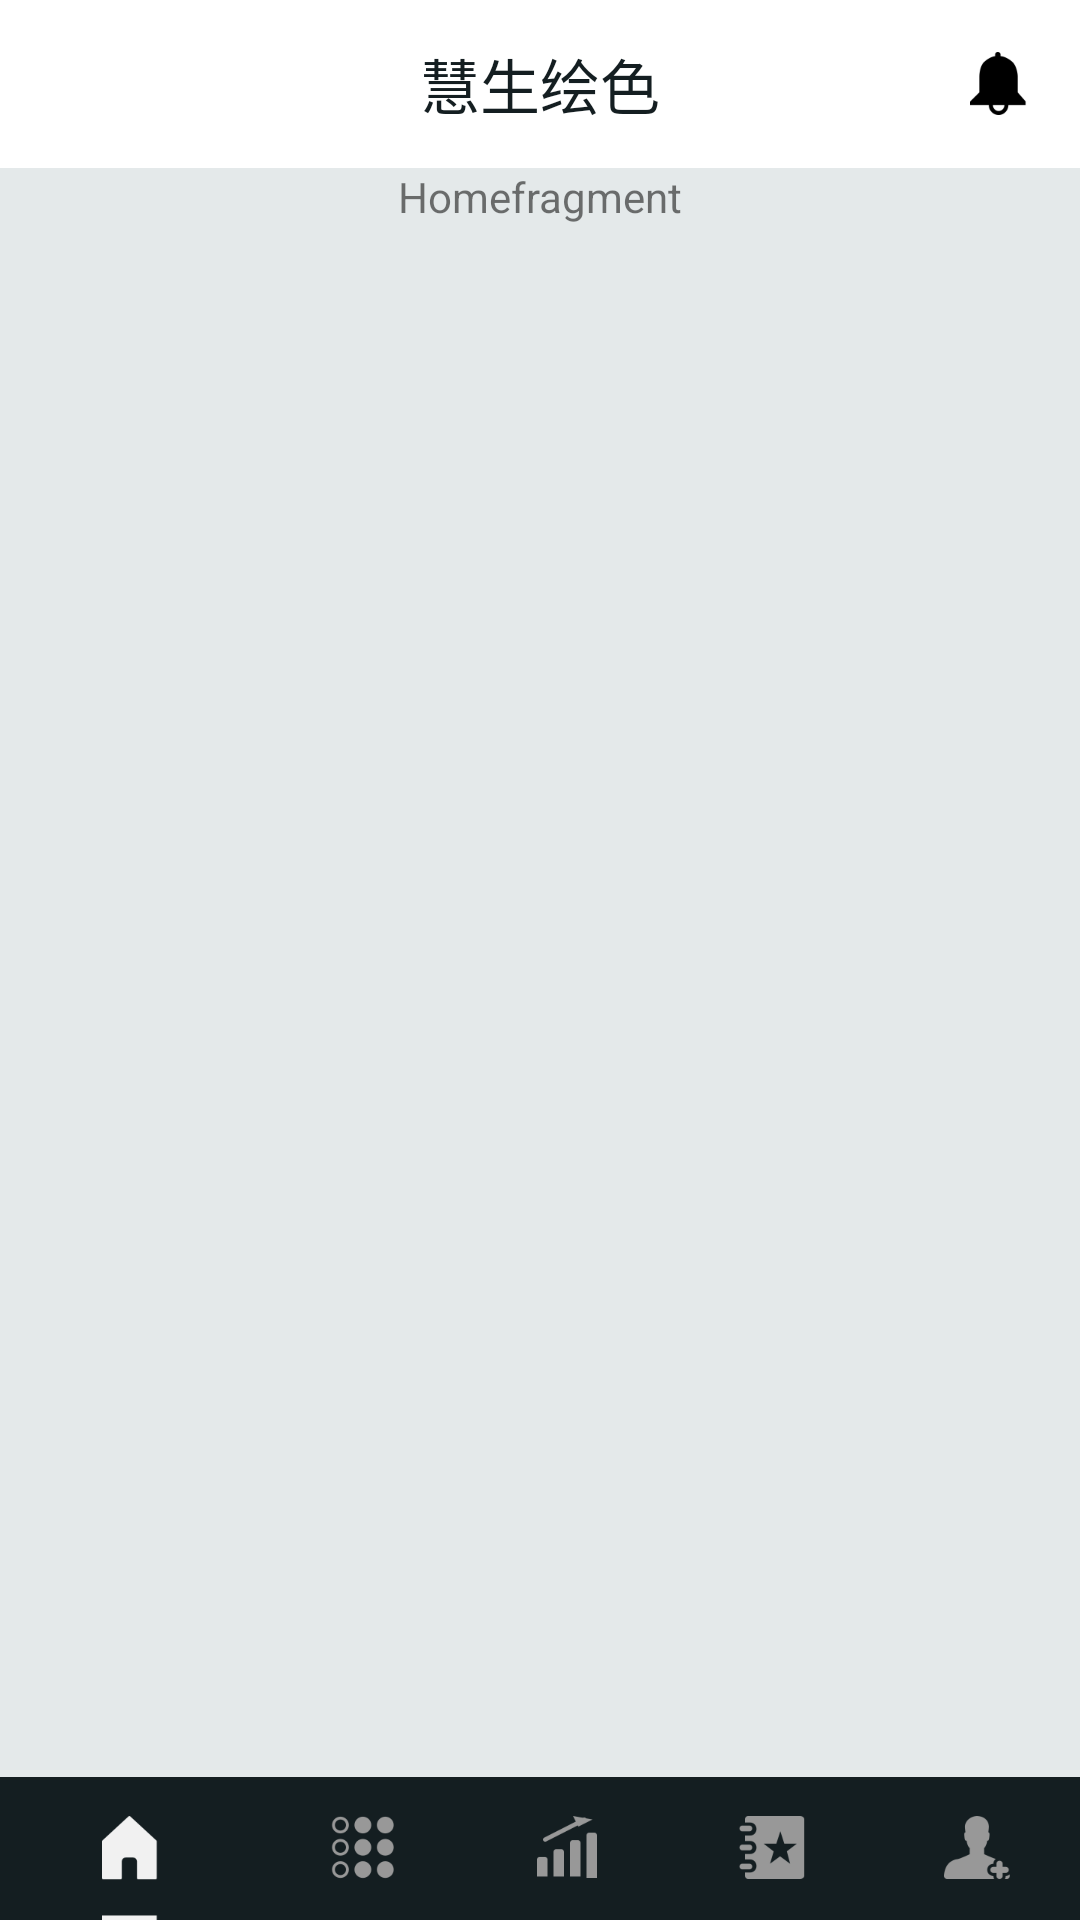

Produce the Android XML layout that renders to this screen, including the resource entries it uses.
<!-- AndroidManifest.xml: application theme AppTheme -->
<!-- res/layout/activity_main.xml -->
<?xml version="1.0" encoding="utf-8"?>
<RelativeLayout xmlns:android="http://schemas.android.com/apk/res/android"
    android:layout_width="match_parent"
    android:id="@+id/z"
    android:background="@color/mainground"
    android:layout_height="match_parent">

    <RelativeLayout
        android:id="@+id/l"
        android:layout_width="match_parent"
        android:layout_height="56dp"
        android:layout_alignParentTop="true"
        android:background="@color/ground">

        <ImageView
            android:layout_width="wrap_content"
            android:layout_height="wrap_content"
            android:layout_centerVertical="true"
            android:layout_marginLeft="17.5dp"
            android:src="@drawable/main_search" />

        <TextView
            android:layout_width="wrap_content"
            android:layout_height="wrap_content"
            android:layout_centerInParent="true"
            android:text="@string/Hshs"
            android:textColor="@color/black"
            android:textSize="@dimen/Twenty" />

        <ImageView
            android:layout_width="wrap_content"
            android:layout_height="wrap_content"
            android:layout_alignParentRight="true"
            android:layout_centerVertical="true"
            android:layout_marginRight="17.5dp"
            android:src="@drawable/main_notify" />
    </RelativeLayout>
    <FrameLayout
        android:id="@+id/container"
        android:layout_below="@+id/l"
        android:layout_width="match_parent"
        android:layout_height="wrap_content">
        <TextView
            android:layout_width="match_parent"
            android:layout_height="wrap_content"
            android:text="Homefragment"
            android:gravity="center_horizontal"/>
    </FrameLayout>

    <RelativeLayout
        android:id="@+id/Home_Bottom"
        android:layout_width="match_parent"
        android:layout_height="47.5dp"
        android:layout_alignParentBottom="true">

        <RadioGroup
            android:id="@+id/Home_RGroup"
            android:layout_width="match_parent"
            android:layout_height="match_parent"
            android:background="@color/black"
            android:orientation="horizontal"
            android:weightSum="5">

            <RadioButton
                android:id="@+id/Home_Btn_News"
                android:layout_width="wrap_content"
                android:layout_height="match_parent"
                android:layout_gravity="center_horizontal"
                android:layout_weight="1"
                android:button="@null"
                android:drawableTop="@drawable/nav_btn_home_selected"
                android:paddingTop="13dp" />

            <RadioButton
                android:id="@+id/Fiction_Btn"
                android:layout_width="0dp"
                android:layout_height="match_parent"
                android:layout_weight="1"
                android:button="@null"
                android:drawablePadding="1dp"
                android:drawableTop="@drawable/nav_btn_fenlei_unselected"
                android:gravity="center"
                android:paddingTop="13dp" />

            <RadioButton
                android:id="@+id/Rankind_Btn"
                android:layout_width="0dp"
                android:layout_height="match_parent"
                android:layout_weight="1"
                android:button="@null"
                android:drawablePadding="3dp"
                android:drawableTop="@drawable/nav_btn_paihang_unselected"
                android:gravity="center"
                android:paddingTop="13dp"
                android:textSize="14sp" />

            <RadioButton
                android:id="@+id/Appreciate_Btn"
                android:layout_width="0dp"
                android:layout_height="match_parent"
                android:layout_weight="1"
                android:button="@null"
                android:drawableTop="@drawable/nav_btn_shoucang_unselected"
                android:gravity="center"
                android:paddingTop="13dp" />

            <RadioButton
                android:id="@+id/Mine_Btn"
                android:layout_width="0dp"
                android:layout_height="match_parent"
                android:layout_weight="1"
                android:button="@null"
                android:drawableTop="@drawable/nav_btn_personal_unselected"
                android:gravity="center"
                android:paddingTop="13dp"
                />
        </RadioGroup>


    </RelativeLayout>


</RelativeLayout>
<!-- resources referenced by this layout -->
<resources>
  <color name="black">#141E21</color>
  <color name="ground">#FFFFFF</color>
  <color name="mainground">#ffe4e9ea</color>
  <dimen name="Twenty">20sp</dimen>
  <!-- drawable main_notify: png bitmap (drawable-hdpi, 615 bytes) -->
  <!-- drawable nav_btn_fenlei_unselected: png bitmap (drawable-hdpi, 2113 bytes) -->
  <!-- drawable nav_btn_home_selected: png bitmap (drawable-hdpi, 701 bytes) -->
  <!-- drawable nav_btn_paihang_unselected: png bitmap (drawable-hdpi, 875 bytes) -->
  <!-- drawable nav_btn_personal_unselected: png bitmap (drawable-hdpi, 1153 bytes) -->
  <!-- drawable nav_btn_shoucang_unselected: png bitmap (drawable-hdpi, 1295 bytes) -->
  <string name="Hshs">慧生绘色</string>
  <style name="AppTheme" parent="Theme.AppCompat.Light.DarkActionBar">
          //给欢迎页添加一个透明属性，解决白屏问题
          <item name="android:windowIsTranslucent">true</item>
          <item name="android:windowFullscreen">true</item>
          
          <item name="colorPrimary">@color/colorPrimary</item>
          <item name="colorPrimaryDark">@color/colorPrimaryDark</item>
          <item name="colorAccent">#1E58F7</item>
      </style>
  <color name="colorPrimary">#3F51B5</color>
  <color name="colorPrimaryDark">#303F9F</color>
</resources>
